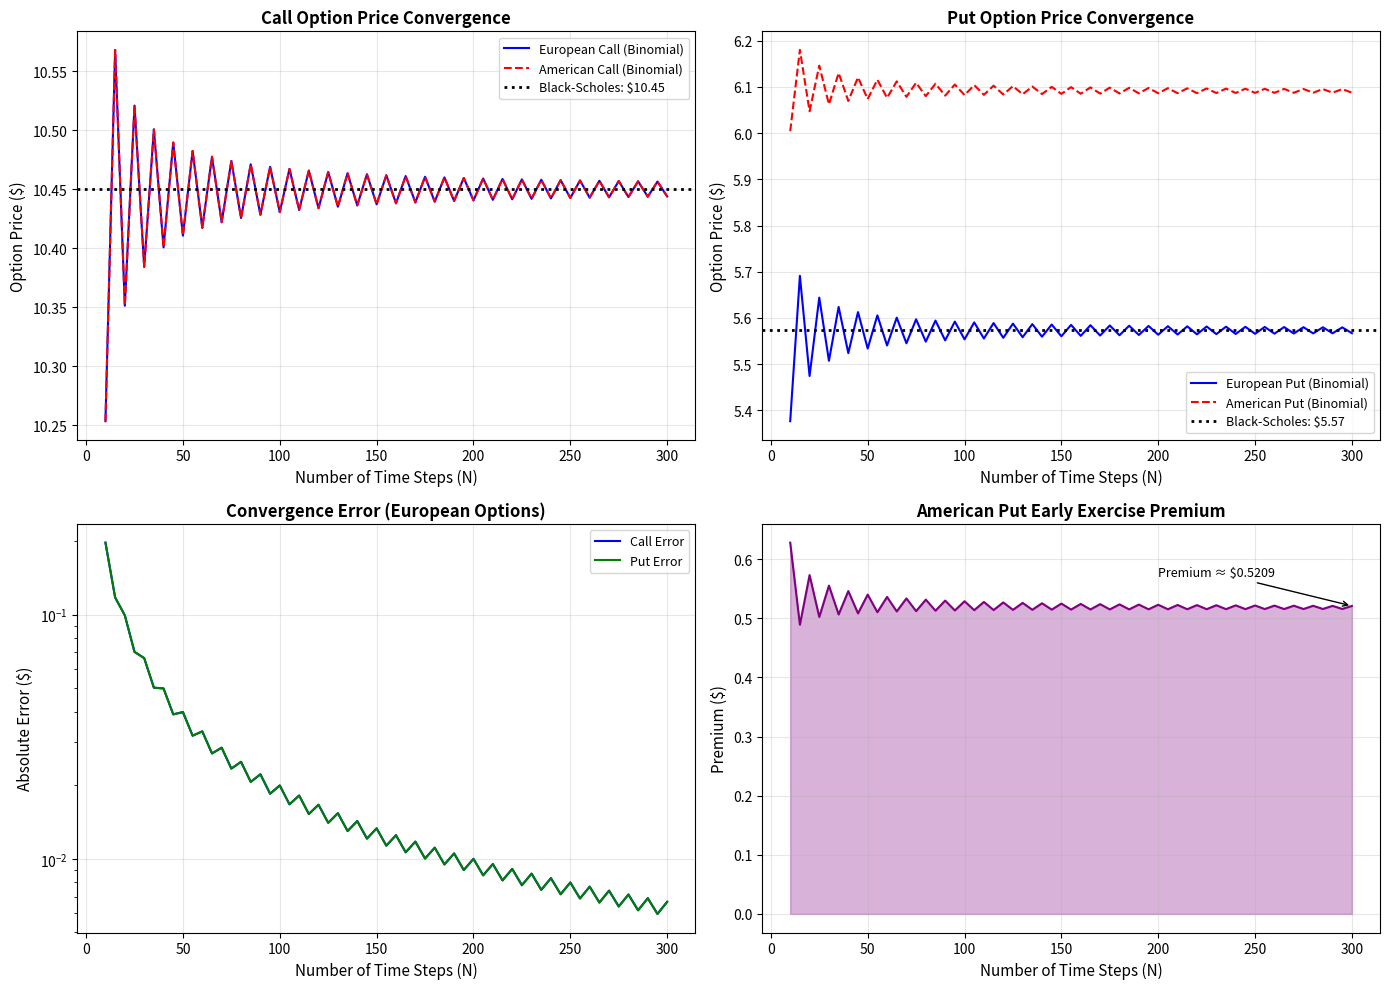

This figure's Python source:
import numpy as np
import matplotlib.pyplot as plt
from scipy.stats import norm

# Set random seed for reproducibility
np.random.seed(42)

def binomial_option_price(S0, K, T, r, sigma, N, option_type='call', american=False):
    """
    Price an option using the binomial tree model.
    
    Parameters:
    -----------
    S0 : float
        Initial stock price
    K : float
        Strike price
    T : float
        Time to maturity (in years)
    r : float
        Risk-free interest rate (annualized)
    sigma : float
        Volatility of the underlying (annualized)
    N : int
        Number of time steps
    option_type : str
        'call' or 'put'
    american : bool
        True for American option, False for European
    
    Returns:
    --------
    float : Option price
    """
    # Time step
    dt = T / N
    
    # CRR parameters
    u = np.exp(sigma * np.sqrt(dt))  # Up factor
    d = 1 / u                         # Down factor
    
    # Risk-neutral probability
    p = (np.exp(r * dt) - d) / (u - d)
    
    # Discount factor per step
    disc = np.exp(-r * dt)
    
    # Initialize asset prices at maturity (time step N)
    # Using vectorized computation for efficiency
    j = np.arange(N + 1)
    S_T = S0 * (u ** (N - j)) * (d ** j)
    
    # Calculate option payoff at maturity
    if option_type == 'call':
        V = np.maximum(S_T - K, 0)
    else:  # put
        V = np.maximum(K - S_T, 0)
    
    # Backward induction through the tree
    for i in range(N - 1, -1, -1):
        # Stock prices at this time step
        S_i = S0 * (u ** (i - np.arange(i + 1))) * (d ** np.arange(i + 1))
        
        # Option value from discounted expectation
        V = disc * (p * V[:-1] + (1 - p) * V[1:])
        
        # Check for early exercise (American options)
        if american:
            if option_type == 'call':
                intrinsic = np.maximum(S_i - K, 0)
            else:
                intrinsic = np.maximum(K - S_i, 0)
            V = np.maximum(V, intrinsic)
    
    return V[0]

def black_scholes(S0, K, T, r, sigma, option_type='call'):
    """
    Calculate Black-Scholes option price.
    
    Parameters:
    -----------
    S0 : float
        Initial stock price
    K : float
        Strike price
    T : float
        Time to maturity (in years)
    r : float
        Risk-free interest rate
    sigma : float
        Volatility
    option_type : str
        'call' or 'put'
    
    Returns:
    --------
    float : Option price
    """
    d1 = (np.log(S0 / K) + (r + 0.5 * sigma**2) * T) / (sigma * np.sqrt(T))
    d2 = d1 - sigma * np.sqrt(T)
    
    if option_type == 'call':
        price = S0 * norm.cdf(d1) - K * np.exp(-r * T) * norm.cdf(d2)
    else:  # put
        price = K * np.exp(-r * T) * norm.cdf(-d2) - S0 * norm.cdf(-d1)
    
    return price

# Model parameters
S0 = 100      # Initial stock price
K = 100       # Strike price (at-the-money)
T = 1.0       # Time to maturity (1 year)
r = 0.05      # Risk-free rate (5%)
sigma = 0.20  # Volatility (20%)

# Black-Scholes reference prices
bs_call = black_scholes(S0, K, T, r, sigma, 'call')
bs_put = black_scholes(S0, K, T, r, sigma, 'put')

print("Black-Scholes Reference Prices:")
print(f"  European Call: ${bs_call:.4f}")
print(f"  European Put:  ${bs_put:.4f}")

# Range of time steps to test
N_values = np.arange(10, 301, 5)

# Store results
euro_call_prices = []
euro_put_prices = []
amer_call_prices = []
amer_put_prices = []

for N in N_values:
    # European options
    euro_call_prices.append(binomial_option_price(S0, K, T, r, sigma, N, 'call', False))
    euro_put_prices.append(binomial_option_price(S0, K, T, r, sigma, N, 'put', False))
    
    # American options
    amer_call_prices.append(binomial_option_price(S0, K, T, r, sigma, N, 'call', True))
    amer_put_prices.append(binomial_option_price(S0, K, T, r, sigma, N, 'put', True))

# Convert to arrays
euro_call_prices = np.array(euro_call_prices)
euro_put_prices = np.array(euro_put_prices)
amer_call_prices = np.array(amer_call_prices)
amer_put_prices = np.array(amer_put_prices)

# Create figure with multiple subplots
fig = plt.figure(figsize=(14, 10))

# Subplot 1: Call Option Convergence
ax1 = fig.add_subplot(2, 2, 1)
ax1.plot(N_values, euro_call_prices, 'b-', linewidth=1.5, label='European Call (Binomial)')
ax1.plot(N_values, amer_call_prices, 'r--', linewidth=1.5, label='American Call (Binomial)')
ax1.axhline(y=bs_call, color='k', linestyle=':', linewidth=2, label=f'Black-Scholes: ${bs_call:.2f}')
ax1.set_xlabel('Number of Time Steps (N)', fontsize=11)
ax1.set_ylabel('Option Price ($)', fontsize=11)
ax1.set_title('Call Option Price Convergence', fontsize=12, fontweight='bold')
ax1.legend(loc='best', fontsize=9)
ax1.grid(True, alpha=0.3)

# Subplot 2: Put Option Convergence
ax2 = fig.add_subplot(2, 2, 2)
ax2.plot(N_values, euro_put_prices, 'b-', linewidth=1.5, label='European Put (Binomial)')
ax2.plot(N_values, amer_put_prices, 'r--', linewidth=1.5, label='American Put (Binomial)')
ax2.axhline(y=bs_put, color='k', linestyle=':', linewidth=2, label=f'Black-Scholes: ${bs_put:.2f}')
ax2.set_xlabel('Number of Time Steps (N)', fontsize=11)
ax2.set_ylabel('Option Price ($)', fontsize=11)
ax2.set_title('Put Option Price Convergence', fontsize=12, fontweight='bold')
ax2.legend(loc='best', fontsize=9)
ax2.grid(True, alpha=0.3)

# Subplot 3: Absolute Error (European Call)
ax3 = fig.add_subplot(2, 2, 3)
call_error = np.abs(euro_call_prices - bs_call)
put_error = np.abs(euro_put_prices - bs_put)
ax3.semilogy(N_values, call_error, 'b-', linewidth=1.5, label='Call Error')
ax3.semilogy(N_values, put_error, 'g-', linewidth=1.5, label='Put Error')
ax3.set_xlabel('Number of Time Steps (N)', fontsize=11)
ax3.set_ylabel('Absolute Error ($)', fontsize=11)
ax3.set_title('Convergence Error (European Options)', fontsize=12, fontweight='bold')
ax3.legend(loc='best', fontsize=9)
ax3.grid(True, alpha=0.3)

# Subplot 4: Early Exercise Premium (American Put)
ax4 = fig.add_subplot(2, 2, 4)
early_exercise_premium = amer_put_prices - euro_put_prices
ax4.plot(N_values, early_exercise_premium, 'purple', linewidth=1.5)
ax4.fill_between(N_values, 0, early_exercise_premium, alpha=0.3, color='purple')
ax4.set_xlabel('Number of Time Steps (N)', fontsize=11)
ax4.set_ylabel('Premium ($)', fontsize=11)
ax4.set_title('American Put Early Exercise Premium', fontsize=12, fontweight='bold')
ax4.grid(True, alpha=0.3)

# Add text annotation for final premium value
final_premium = early_exercise_premium[-1]
ax4.annotate(f'Premium ≈ ${final_premium:.4f}', 
             xy=(N_values[-1], final_premium),
             xytext=(N_values[-1]-100, final_premium + 0.05),
             fontsize=9,
             arrowprops=dict(arrowstyle='->', color='black', lw=1))

plt.tight_layout()

# Save the figure
plt.savefig('plot.png', dpi=150, bbox_inches='tight', facecolor='white')
plt.show()

print("\nFigure saved to 'plot.png'")

# Final comparison with N=300 steps
N_final = 300

print("="*60)
print("BINOMIAL OPTIONS PRICING - RESULTS SUMMARY")
print("="*60)
print(f"\nModel Parameters:")
print(f"  S₀ = ${S0}  (Initial Stock Price)")
print(f"  K  = ${K}  (Strike Price)")
print(f"  T  = {T} year  (Time to Maturity)")
print(f"  r  = {r*100}%  (Risk-free Rate)")
print(f"  σ  = {sigma*100}%  (Volatility)")
print(f"  N  = {N_final}  (Time Steps)")

print(f"\n{'Option Type':<25} {'Binomial':>12} {'Black-Scholes':>14} {'Error':>10}")
print("-"*60)

# European Call
euro_call_final = binomial_option_price(S0, K, T, r, sigma, N_final, 'call', False)
print(f"{'European Call':<25} ${euro_call_final:>10.4f} ${bs_call:>12.4f} {abs(euro_call_final-bs_call):>9.4f}")

# American Call
amer_call_final = binomial_option_price(S0, K, T, r, sigma, N_final, 'call', True)
print(f"{'American Call':<25} ${amer_call_final:>10.4f} {'N/A':>13} {'---':>10}")

# European Put
euro_put_final = binomial_option_price(S0, K, T, r, sigma, N_final, 'put', False)
print(f"{'European Put':<25} ${euro_put_final:>10.4f} ${bs_put:>12.4f} {abs(euro_put_final-bs_put):>9.4f}")

# American Put
amer_put_final = binomial_option_price(S0, K, T, r, sigma, N_final, 'put', True)
print(f"{'American Put':<25} ${amer_put_final:>10.4f} {'N/A':>13} {'---':>10}")

print("\n" + "="*60)
print("KEY OBSERVATIONS:")
print("="*60)
print(f"\n1. European options converge to Black-Scholes as N increases.")
print(f"\n2. American call price ≈ European call price (no early exercise")
print(f"   benefit for calls on non-dividend paying stocks).")
print(f"\n3. American put has early exercise premium of")
print(f"   ${amer_put_final - euro_put_final:.4f} over European put.")
print(f"\n4. Convergence follows approximately O(1/N) rate.")